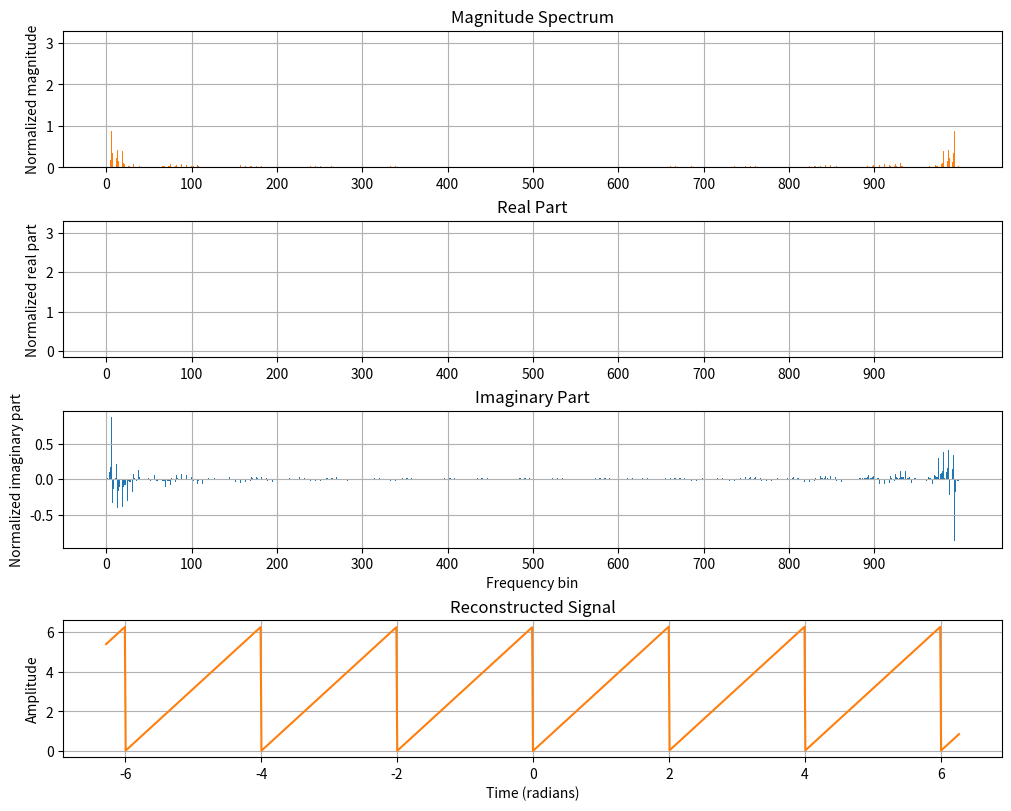

Generate this figure with matplotlib:
import numpy as np
import matplotlib.pyplot as plt  # type: ignore[reportMissingModuleSource]

def dft(x:np.ndarray):
    X = np.zeros(x.shape, dtype=complex)
    N = len(x)
    for n in range(0, len(x)):
        for k, v in enumerate(x):
            X[n] += v*np.exp(-1j*2*np.pi*n*k/N)
    return X

def idft(X:np.ndarray):
    x = np.zeros(X.shape, dtype=complex)
    N = len(X)
    for n in range(0, len(X)):
        for k, v in enumerate(X):
            x[n] += v*np.exp(1j*2*np.pi*n*k/N)
    return x/N

def f(t:np.ndarray):
    return t % 2*np.pi

def main():
    fs = 1000
    t = np.linspace(-2*np.pi, 2*np.pi, fs, endpoint=False)
    
    x = f(t)

    X_dft = dft(x)
    X_normalized = X_dft / len(X_dft)
    #X_fft = np.fft.fft(x)

    x_idft = idft(X_dft)

    fig, axes = plt.subplots(4, 1, figsize=(10, 8), constrained_layout=True)
    axes[1].sharex(axes[0])
    axes[2].sharex(axes[0])
    axes[0].bar(np.arange(len(X_normalized)), np.abs(X_normalized), color='#ff7f0e', width=0.5)
    axes[0].set_ylabel("Normalized magnitude")
    axes[0].set_title("Magnitude Spectrum")
    axes[0].grid(True)

    axes[1].bar(np.arange(len(X_normalized)), np.real(X_normalized))
    axes[1].set_ylabel("Normalized real part")
    axes[1].set_title("Real Part")
    axes[1].grid(True)

    axes[2].bar(np.arange(len(X_normalized)), np.imag(X_normalized))
    axes[2].set_ylabel("Normalized imaginary part")
    axes[2].set_title("Imaginary Part")
    axes[2].grid(True)
    axes[2].set_xlabel("Frequency bin")
    axes[2].set_xticks(np.arange(0, len(X_dft), max(1, len(X_dft) // 10)))

    axes[3].plot(t, np.abs(x_idft), color='#ff7f0e')
    axes[3].set_ylabel("Amplitude")
    axes[3].set_xlabel("Time (radians)")
    axes[3].set_title("Reconstructed Signal")
    axes[3].grid(True)

    plt.show()

if __name__ == "__main__":
    main()
